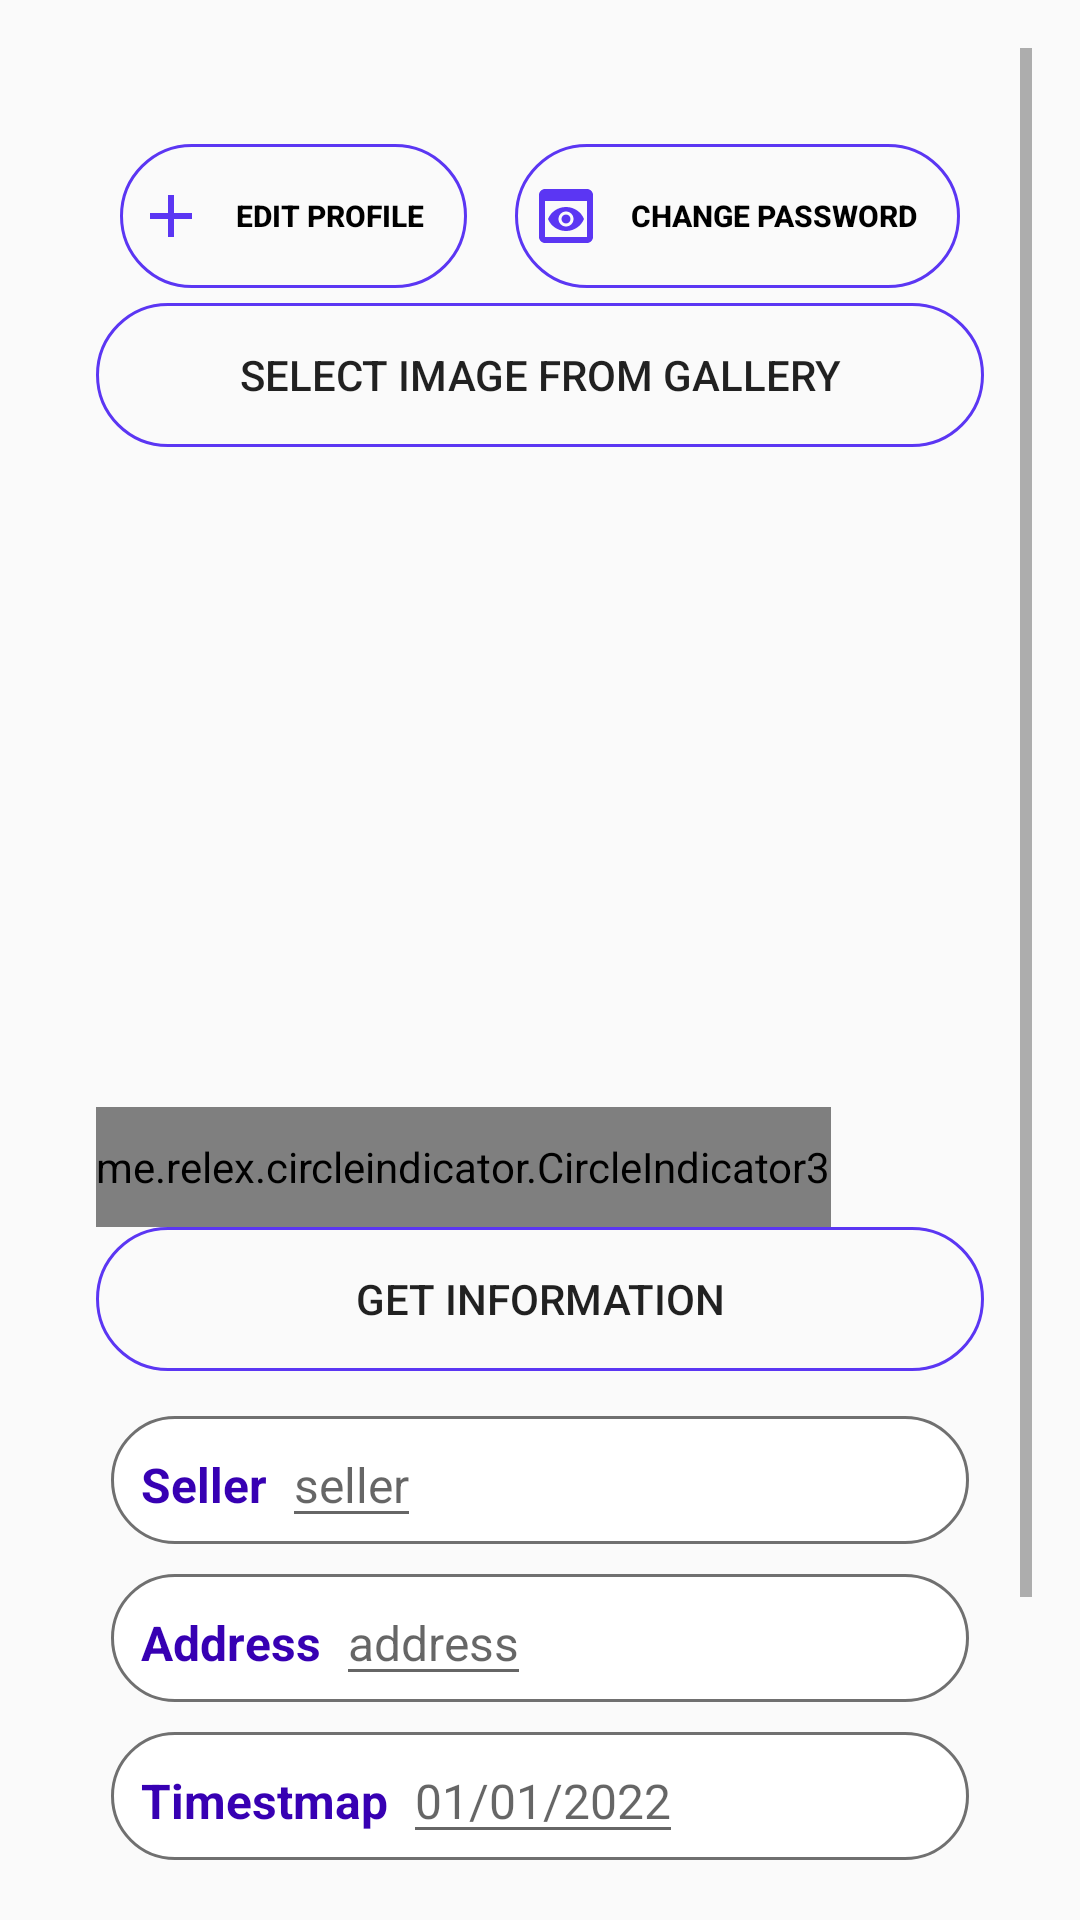

This screen was rendered from an Android layout file. Write that file and the resources it references.
<!-- AndroidManifest.xml: application theme Theme.SmartShouhi -->
<!-- res/layout/test_select_multi_image.xml -->
<?xml version="1.0" encoding="utf-8"?>
<ScrollView xmlns:android="http://schemas.android.com/apk/res/android"
    xmlns:app="http://schemas.android.com/apk/res-auto"
    android:layout_width="match_parent"
    android:layout_height="match_parent"
    xmlns:tools="http://schemas.android.com/tools"
    android:orientation="vertical"
    android:padding="16dp">

    <LinearLayout
        android:layout_width="match_parent"
        android:layout_height="wrap_content"
        android:orientation="vertical"
        android:padding="16dp">
        <LinearLayout
            android:layout_width="match_parent"
            android:layout_height="wrap_content"
            android:orientation="horizontal"
            >
            <Button
                android:id="@+id/btn_add_item"
                android:layout_width="wrap_content"
                android:layout_height="wrap_content"
                android:layout_marginStart="8dp"
                android:layout_marginTop="16dp"
                android:layout_marginEnd="8dp"
                android:padding="5dp"
                android:layout_weight="1"
                android:background="@drawable/background_btn"
                android:text="Edit Profile"
                android:textColor="#000000"
                android:textSize="10sp"
                android:textStyle="bold"
                android:drawableLeft="@drawable/ic_add"
                />

            <Button
                android:id="@+id/btn_see_list_item"
                android:layout_width="wrap_content"
                android:layout_height="wrap_content"
                android:padding="5dp"
                android:layout_weight="1"
                android:layout_marginStart="8dp"
                android:layout_marginTop="16dp"
                android:layout_marginEnd="8dp"
                android:drawableLeft="@drawable/ic_preview"
                android:background="@drawable/background_btn"
                android:text="Change Password"
                android:textColor="#000000"
                android:textSize="10sp"
                android:textStyle="bold" />
        </LinearLayout>

        <Button
            android:id="@+id/btn_select_image"
            android:layout_width="match_parent"
            android:layout_height="wrap_content"
            android:layout_marginTop="5dp"
            android:background="@drawable/background_btn"
            android:text="Select Image From Gallery" />

        <androidx.viewpager2.widget.ViewPager2
            android:id="@+id/view_pager"
            android:layout_width="match_parent"
            android:layout_height="200dp"
            android:layout_margin="5dp"
            android:paddingStart="80dp"
            android:paddingEnd="80dp"/>

        <me.relex.circleindicator.CircleIndicator3
            android:id="@+id/circle_indicator"
            android:layout_width="wrap_content"
            android:layout_height="40dp"
            android:layout_marginTop="10dp"
            android:gravity="center"
            app:ci_drawable="@drawable/white_radius_circle_indicator"
            app:ci_drawable_unselected="@drawable/black_radius_circle_indicator"
            />










        
        
        
        

        
        
        
        


        
        
        
        
        
        
        
        

        

        
        
        
        
        
        

        
        
        
        
        
        

        

        <Button
            android:id="@+id/btn_get_in4"
            android:layout_width="match_parent"
            android:layout_height="wrap_content"
            android:background="@drawable/background_btn"
            android:text="Get information" />
        <ImageView
            android:id="@+id/img_merged"
            android:layout_width="wrap_content"
            android:layout_height="wrap_content"
            android:layout_margin="5dp"
            android:layout_gravity="center"
            app:layout_constraintEnd_toEndOf="parent"
            app:layout_constraintStart_toStartOf="parent"
            app:layout_constraintTop_toTopOf="parent"
            tools:srcCompat="@tools:sample/avatars" />

        <LinearLayout
            android:layout_width="match_parent"
            android:layout_height="wrap_content"
            android:paddingStart="10dp"
            android:layout_margin="5dp"
            android:background="@drawable/edittext_background"
            android:orientation="horizontal"
            android:padding="2sp">

            <TextView
                android:layout_width="wrap_content"
                android:layout_height="wrap_content"
                android:text="Seller"
                android:textColor="@color/purple_700"
                android:textSize="16sp"
                android:textStyle="bold" />

            <EditText
                android:id="@+id/edt_seller"
                android:layout_width="wrap_content"
                android:layout_height="wrap_content"
                android:layout_marginLeft="5dp"
                android:hint="seller"
                android:textColor="@android:color/black"
                android:textSize="16sp" />

        </LinearLayout>

        <LinearLayout
            android:layout_width="match_parent"
            android:layout_height="wrap_content"
            android:paddingStart="10dp"
            android:layout_margin="5dp"
            android:background="@drawable/edittext_background"
            android:orientation="horizontal"
            android:padding="2sp">

            <TextView
                android:layout_width="wrap_content"
                android:layout_height="wrap_content"
                android:text="Address"
                android:textColor="@color/purple_700"
                android:textSize="16sp"
                android:textStyle="bold" />

            <EditText
                android:id="@+id/edt_address"
                android:layout_width="wrap_content"
                android:layout_height="wrap_content"
                android:layout_marginLeft="5dp"
                android:hint="address"
                android:textColor="@android:color/black"
                android:textSize="16sp" />

        </LinearLayout>

        <LinearLayout
            android:layout_width="match_parent"
            android:layout_height="wrap_content"
            android:paddingStart="10dp"
            android:layout_margin="5dp"
            android:background="@drawable/edittext_background"
            android:orientation="horizontal"
            android:padding="2sp">

            <TextView
                android:layout_width="wrap_content"
                android:layout_height="wrap_content"
                android:text="Timestmap"
                android:textColor="@color/purple_700"
                android:textSize="16sp"
                android:textStyle="bold" />

            <EditText
                android:id="@+id/edt_timestamp"
                android:layout_width="wrap_content"
                android:layout_height="wrap_content"
                android:layout_marginLeft="5dp"
                android:hint="01/01/2022"
                android:textColor="@android:color/black"
                android:textSize="16sp" />

            <ImageButton
                android:id="@+id/btn_calendar"
                android:layout_width="wrap_content"
                android:layout_height="wrap_content"
                android:layout_marginStart="10dp"
                android:layout_gravity="center"
                android:background="@drawable/ic_calendar" />

        </LinearLayout>

        <LinearLayout
            android:layout_width="match_parent"
            android:layout_height="wrap_content"
            android:paddingStart="10dp"
            android:layout_margin="5dp"
            android:background="@drawable/edittext_background"
            android:orientation="horizontal"
            android:padding="2sp">

            <TextView
                android:layout_width="wrap_content"
                android:layout_height="wrap_content"
                android:text="Total cost"
                android:textColor="@color/purple_700"
                android:textSize="16sp"
                android:textStyle="bold" />

            <EditText
                android:id="@+id/edt_total_cost"
                android:layout_width="wrap_content"
                android:layout_height="wrap_content"
                android:layout_marginLeft="5dp"
                android:hint="0.00"
                android:textColor="@android:color/black"
                android:textSize="16sp" />

        </LinearLayout>
        <LinearLayout
            android:layout_width="match_parent"
            android:layout_height="50dp"
            android:layout_margin="5dp"
            android:orientation="horizontal"
            android:padding="2sp">
            <Button
                android:id="@+id/btn_save_info"
                android:layout_width="match_parent"
                android:layout_height="wrap_content"
                android:background="@drawable/background_btn"
                android:text="Save" />
        </LinearLayout>

    </LinearLayout>
</ScrollView>
<!-- resources referenced by this layout -->
<resources>
  <color name="purple_700">#FF3700B3</color>
  <!-- drawable background_btn (drawable) -->
  <?xml version="1.0" encoding="utf-8"?>
  <selector xmlns:android="http://schemas.android.com/apk/res/android">
  <item>
      <shape android:shape="rectangle">
          <corners android:radius="50dp"/>
          <stroke android:width="1dp"
              android:color="#5B36F3"/>
  
  
  
      </shape>
  </item>
  </selector>
  <!-- drawable background_indicator (drawable) -->
  <?xml version="1.0" encoding="utf-8"?>
  <shape xmlns:android="http://schemas.android.com/apk/res/android"
      android:shape="oval">
      <solid android:color="@color/purple_700"/>
      <size android:width="40dp"
          android:height="40dp"/>
  </shape>
  <!-- drawable edittext_background (drawable) -->
  <?xml version="1.0" encoding="utf-8"?>
  <selector xmlns:android="http://schemas.android.com/apk/res/android">
  <item>
      <shape android:shape="rectangle">
          <solid android:color="#ffffff"/>
          <corners android:radius="50dp"/>
          <stroke android:width="1dp"
              android:color="#707070"/>
      </shape>
  </item>
  </selector>
  <!-- drawable ic_add (drawable) -->
  <vector android:height="24dp" android:tint="#5B36F3"
      android:viewportHeight="24" android:viewportWidth="24"
      android:width="24dp" xmlns:android="http://schemas.android.com/apk/res/android">
      <path android:fillColor="@android:color/white" android:pathData="M19,13h-6v6h-2v-6H5v-2h6V5h2v6h6v2z"/>
  </vector>
  <!-- drawable ic_preview (drawable) -->
  <vector android:height="24dp" android:tint="#5B36F3"
      android:viewportHeight="24" android:viewportWidth="24"
      android:width="24dp" xmlns:android="http://schemas.android.com/apk/res/android">
      <path android:fillColor="@android:color/white" android:pathData="M19,3H5C3.89,3 3,3.9 3,5v14c0,1.1 0.89,2 2,2h14c1.1,0 2,-0.9 2,-2V5C21,3.9 20.11,3 19,3zM19,19H5V7h14V19zM13.5,13c0,0.83 -0.67,1.5 -1.5,1.5s-1.5,-0.67 -1.5,-1.5c0,-0.83 0.67,-1.5 1.5,-1.5S13.5,12.17 13.5,13zM12,9c-2.73,0 -5.06,1.66 -6,4c0.94,2.34 3.27,4 6,4s5.06,-1.66 6,-4C17.06,10.66 14.73,9 12,9zM12,15.5c-1.38,0 -2.5,-1.12 -2.5,-2.5c0,-1.38 1.12,-2.5 2.5,-2.5c1.38,0 2.5,1.12 2.5,2.5C14.5,14.38 13.38,15.5 12,15.5z"/>
  </vector>
  <style name="Theme.SmartShouhi" parent="Theme.AppCompat.Light.NoActionBar">
          
          <item name="colorPrimary">@color/purple_500</item>
          <item name="colorPrimaryVariant">@color/purple_700</item>
          <item name="colorOnPrimary">@color/white</item>
          
          <item name="colorSecondary">@color/teal_200</item>
          <item name="colorSecondaryVariant">@color/teal_700</item>
          <item name="colorOnSecondary">@color/black</item>
          
          <item name="android:statusBarColor" tools:targetApi="l">?attr/colorPrimaryVariant</item>
          
      </style>
  <color name="purple_500">#FF6200EE</color>
  <color name="white">#FFFFFFFF</color>
  <color name="teal_200">#FF03DAC5</color>
  <color name="teal_700">#FF018786</color>
  <color name="black">#FF000000</color>
</resources>
